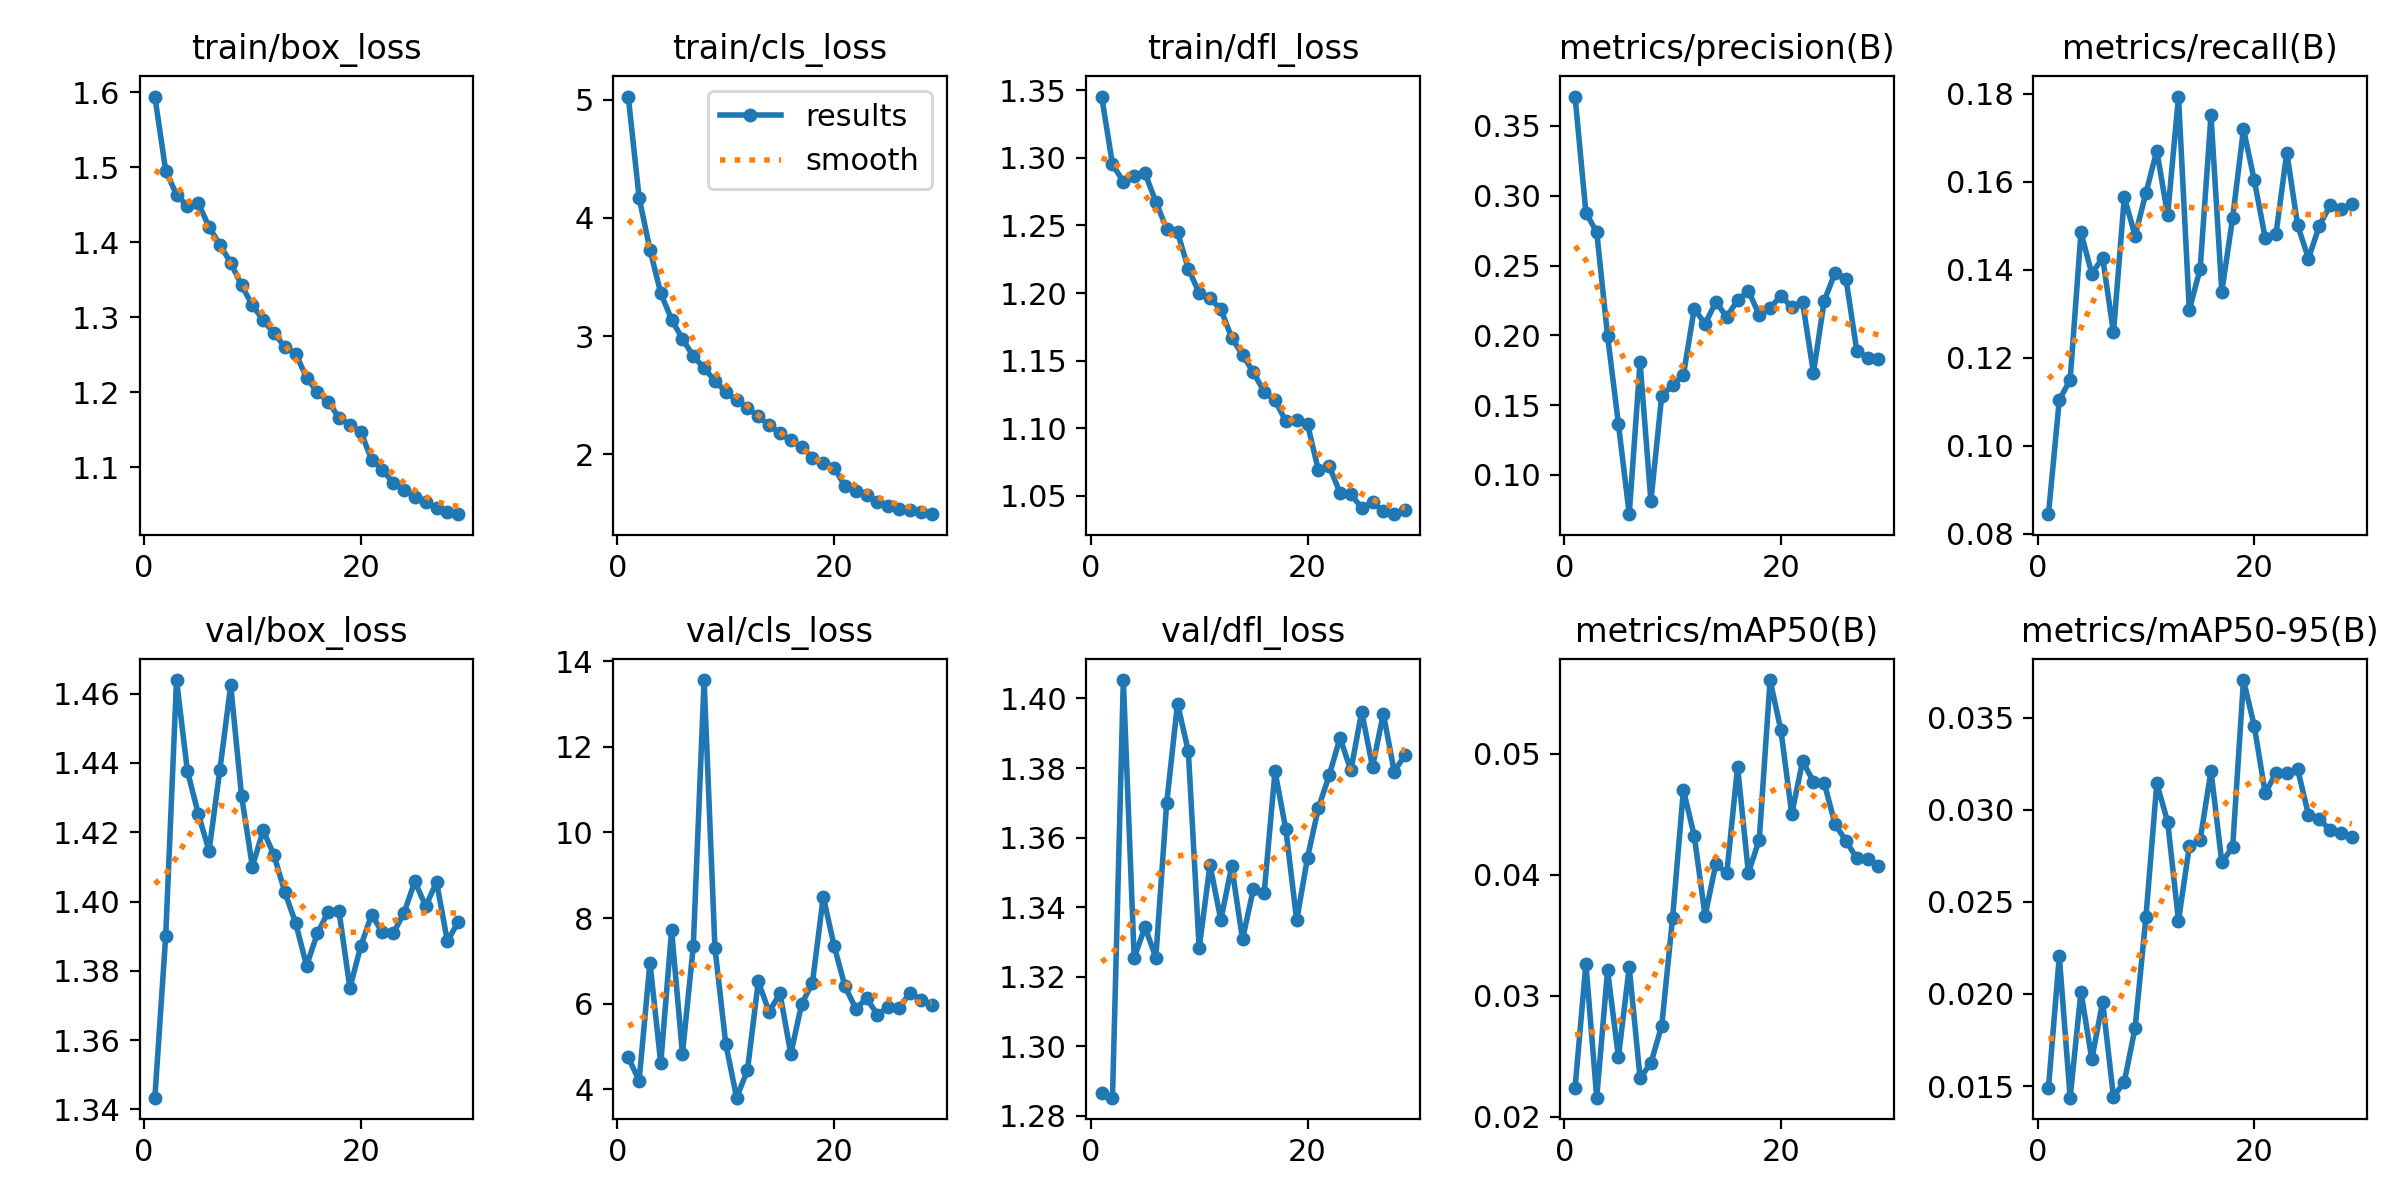

Values plotted in this chart, from the file beside it:
epoch, time, train/box_loss, train/cls_loss, train/dfl_loss, metrics/precision(B), metrics/recall(B), metrics/mAP50(B), metrics/mAP50-95(B), val/box_loss, val/cls_loss, val/dfl_loss, lr/pg0, lr/pg1, lr/pg2
1, 1135, 1.595, 5.026, 1.345, 0.3711, 0.08444, 0.02238, 0.0149, 1.343, 4.744, 1.287, 7.99816e-05, 7.99816e-05, 7.99816e-05
2, 2271, 1.496, 4.172, 1.295, 0.2878, 0.1104, 0.03263, 0.02205, 1.39, 4.196, 1.285, 0.0001595, 0.0001595, 0.0001595
3, 3407, 1.463, 3.732, 1.282, 0.2739, 0.1149, 0.02157, 0.01437, 1.464, 6.957, 1.405, 0.0002374, 0.0002374, 0.0002374
4, 4546, 1.449, 3.363, 1.286, 0.1997, 0.1485, 0.0321, 0.02012, 1.438, 4.606, 1.325, 0.0003122, 0.0003122, 0.0003122
5, 5688, 1.453, 3.141, 1.289, 0.1365, 0.1391, 0.02493, 0.01645, 1.425, 7.712, 1.334, 0.0003829, 0.0003829, 0.0003829
6, 6832, 1.421, 2.977, 1.267, 0.07182, 0.1427, 0.03235, 0.01957, 1.415, 4.828, 1.325, 0.0003735, 0.0003735, 0.0003735
7, 7982, 1.397, 2.832, 1.248, 0.1807, 0.1257, 0.0232, 0.01442, 1.438, 7.335, 1.37, 0.0003622, 0.0003622, 0.0003622
8, 9138, 1.373, 2.729, 1.245, 0.08117, 0.1564, 0.02442, 0.01523, 1.462, 13.56, 1.399, 0.0003491, 0.0003491, 0.0003491
9, 10301, 1.343, 2.621, 1.218, 0.1568, 0.1477, 0.02753, 0.01817, 1.431, 7.3, 1.385, 0.0003345, 0.0003345, 0.0003345
10, 11468, 1.317, 2.529, 1.2, 0.1641, 0.1575, 0.03641, 0.0242, 1.41, 5.057, 1.328, 0.0003184, 0.0003184, 0.0003184
11, 12640, 1.296, 2.459, 1.196, 0.1714, 0.1671, 0.04701, 0.03143, 1.421, 3.8, 1.352, 0.000301, 0.000301, 0.000301
12, 13849, 1.279, 2.394, 1.188, 0.2191, 0.1524, 0.04322, 0.02934, 1.413, 4.439, 1.336, 0.0002825, 0.0002825, 0.0002825
13, 15085, 1.261, 2.322, 1.167, 0.2081, 0.1794, 0.03661, 0.02398, 1.403, 6.517, 1.352, 0.0002632, 0.0002632, 0.0002632
14, 16261, 1.252, 2.245, 1.154, 0.2239, 0.1308, 0.04092, 0.02801, 1.394, 5.804, 1.331, 0.0002432, 0.0002432, 0.0002432
15, 17449, 1.22, 2.182, 1.141, 0.213, 0.1402, 0.04011, 0.02835, 1.381, 6.242, 1.345, 0.0002227, 0.0002227, 0.0002227
16, 18634, 1.2, 2.118, 1.127, 0.2252, 0.1751, 0.04893, 0.03211, 1.391, 4.824, 1.344, 0.000202, 0.000202, 0.000202
17, 19825, 1.188, 2.061, 1.121, 0.2317, 0.135, 0.04015, 0.02715, 1.397, 5.983, 1.379, 0.0001813, 0.0001813, 0.0001813
18, 21020, 1.166, 1.973, 1.105, 0.2146, 0.1518, 0.04291, 0.02797, 1.397, 6.489, 1.362, 0.0001608, 0.0001608, 0.0001608
19, 22229, 1.157, 1.929, 1.106, 0.2195, 0.172, 0.0561, 0.03704, 1.375, 8.497, 1.336, 0.0001408, 0.0001408, 0.0001408
20, 23422, 1.148, 1.888, 1.103, 0.2283, 0.1603, 0.05193, 0.03453, 1.387, 7.351, 1.354, 0.0001215, 0.0001215, 0.0001215
21, 24626, 1.11, 1.732, 1.069, 0.2201, 0.1473, 0.04504, 0.0309, 1.396, 6.404, 1.368, 0.000103, 0.000103, 0.000103
22, 25840, 1.096, 1.694, 1.072, 0.2236, 0.1481, 0.04939, 0.03199, 1.391, 5.881, 1.378, 8.56185e-05, 8.56185e-05, 8.56185e-05
23, 27057, 1.08, 1.653, 1.052, 0.1732, 0.1666, 0.0477, 0.03199, 1.391, 6.12, 1.389, 6.95121e-05, 6.95121e-05, 6.95121e-05
24, 28277, 1.07, 1.601, 1.051, 0.2248, 0.1501, 0.04758, 0.0322, 1.397, 5.741, 1.379, 5.48573e-05, 5.48573e-05, 5.48573e-05
25, 29510, 1.061, 1.561, 1.041, 0.2449, 0.1425, 0.04417, 0.02972, 1.406, 5.918, 1.396, 4.18146e-05, 4.18146e-05, 4.18146e-05
26, 30741, 1.054, 1.542, 1.045, 0.2406, 0.15, 0.04282, 0.02948, 1.399, 5.903, 1.38, 3.0527e-05, 3.0527e-05, 3.0527e-05
27, 31993, 1.045, 1.531, 1.039, 0.1891, 0.1546, 0.04135, 0.0289, 1.406, 6.247, 1.396, 2.1118e-05, 2.1118e-05, 2.1118e-05
28, 33255, 1.04, 1.513, 1.036, 0.1839, 0.1537, 0.04134, 0.02874, 1.389, 6.09, 1.379, 1.36908e-05, 1.36908e-05, 1.36908e-05
29, 34496, 1.038, 1.495, 1.039, 0.1832, 0.1549, 0.04076, 0.0285, 1.394, 5.963, 1.384, 8.32678e-06, 8.32678e-06, 8.32678e-06
